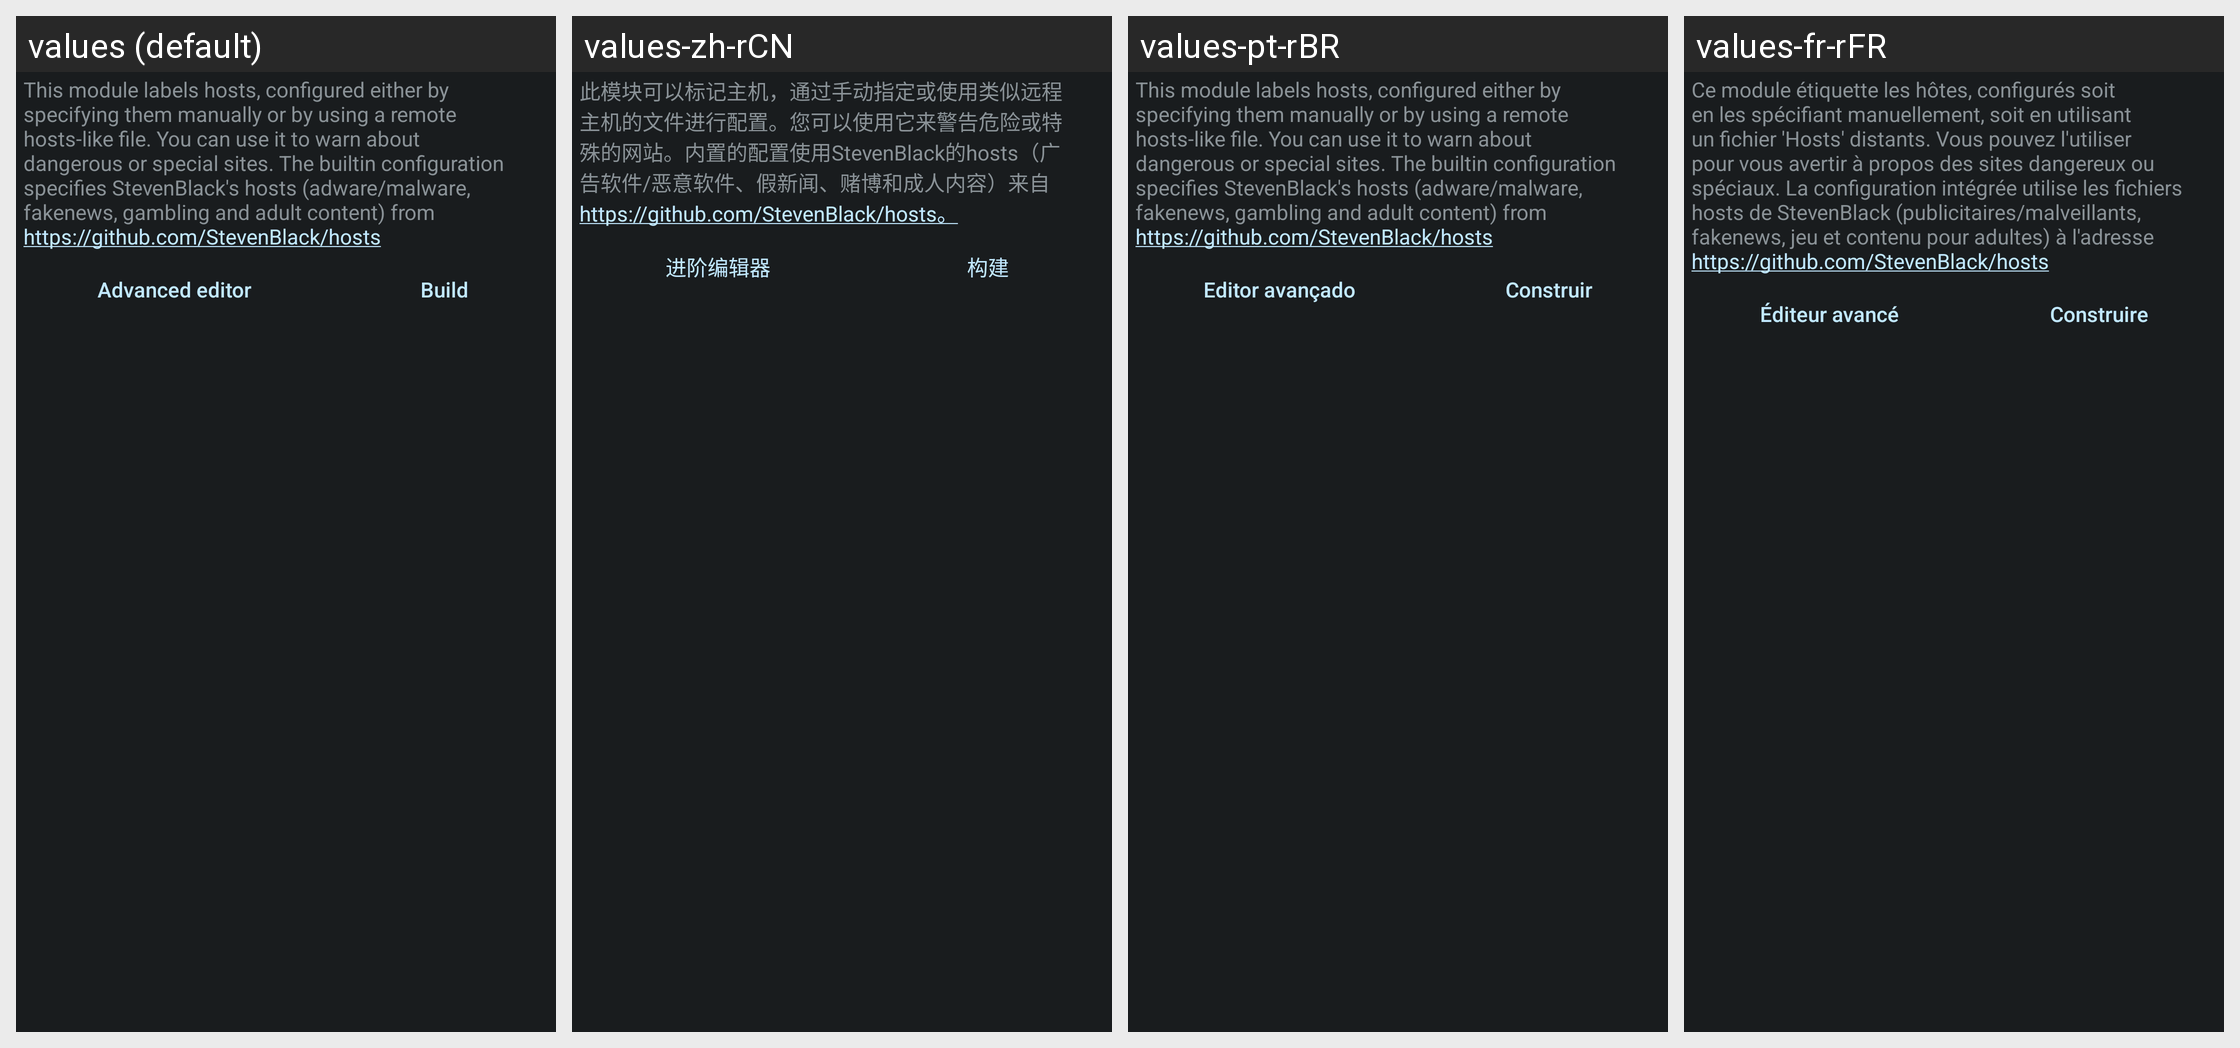

Strings drawn on this Android screen and how each of the app's shown locales translates them:
Android screen res/layout/config_hosts.xml rendered under 4 locales, left to right: values (default), values-zh-rCN, values-pt-rBR, values-fr-rFR. Device: Nexus 5 (rendered at 1080×1920; each locale shown at half size, 540×960, under a caption strip naming it); theme ActivityThemeDark.
Other locales in the repository, not shown: values-be, values-cs, values-de, values-el, values-es, values-hi, values-in, values-it, values-iw, values-ja, values-ko, values-nb-rNO, values-nl, values-or, values-pt-rPT, values-ro, values-ru, values-tr, values-uk, values-ur, values-zh-rTW.
Strings drawn on this screen, with the default value and each locale's value (text and hints the layout hard-codes, and strings that could not be matched under every locale, appear in the picture but are not listed):

mHosts_desc
  values: This module labels hosts, configured either by specifying them manually or by using a remote hosts-like file. You can use it to warn about dangerous or special sites. The builtin configuration specifies StevenBlack's hosts (adware/malware, fakenews, gambling and adult content) from https://github.com/StevenBlack/hosts
  values-zh-rCN: 此模块可以标记主机，通过手动指定或使用类似远程主机的文件进行配置。您可以使用它来警告危险或特殊的网站。内置的配置使用StevenBlack的hosts（广告软件/恶意软件、假新闻、赌博和成人内容）来自https://github.com/StevenBlack/hosts。
  values-pt-rBR: This module labels hosts, configured either by specifying them manually or by using a remote hosts-like file. You can use it to warn about dangerous or special sites. The builtin configuration specifies StevenBlack's hosts (adware/malware, fakenews, gambling and adult content) from https://github.com/StevenBlack/hosts  [not translated; the default value is used]
  values-fr-rFR: Ce module étiquette les hôtes, configurés soit en les spécifiant manuellement, soit en utilisant un fichier 'Hosts' distants. Vous pouvez l'utiliser pour vous avertir à propos des sites dangereux ou spéciaux. La configuration intégrée utilise les fichiers hosts de StevenBlack (publicitaires/malveillants, fakenews, jeu et contenu pour adultes) à l'adresse https://github.com/StevenBlack/hosts

json_edit
  values: Advanced editor
  values-zh-rCN: 进阶编辑器
  values-pt-rBR: Editor avançado
  values-fr-rFR: Éditeur avancé

mHosts_build
  values: Build
  values-zh-rCN: 构建
  values-pt-rBR: Construir
  values-fr-rFR: Construire
